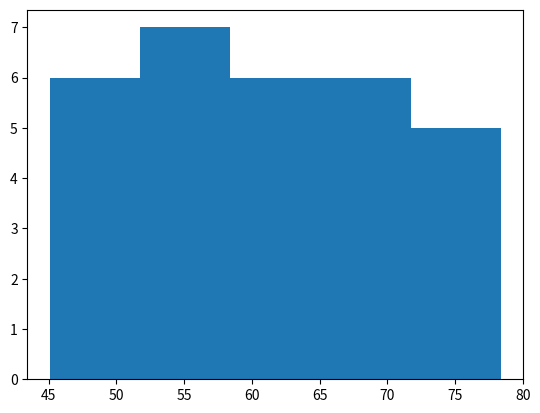
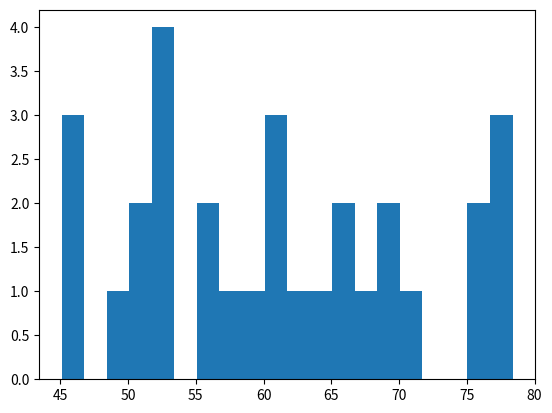

Recreate these plots in Python, in order.
import matplotlib.pyplot as plt 

#Life expectancy of different countries
life_exp = [55.61, 52.71, 45.25, 76.69, 78.38, 64.49, 60.77, 69.09, 52.09, 75.24, 
            60.11, 69.74, 66.63, 61.16, 51.02, 62.36, 66.95, 48.83, 51.47, 77.59, 
            55.58, 76.93, 57.19, 70.2, 45.1, 52.91, 51.93, 46.27, 65.96, 59.76]

# ---> 1
# Generate a histogram 1
plt.hist(life_exp, bins=5)

# Display the histogram
plt.show()
# Clean up the histogram
plt.clf()

# ---> 2
# Generate histogram 2
plt.hist(life_exp, bins=20)

# Display the histogram
plt.show()
# Clean up histogram
plt.clf()
